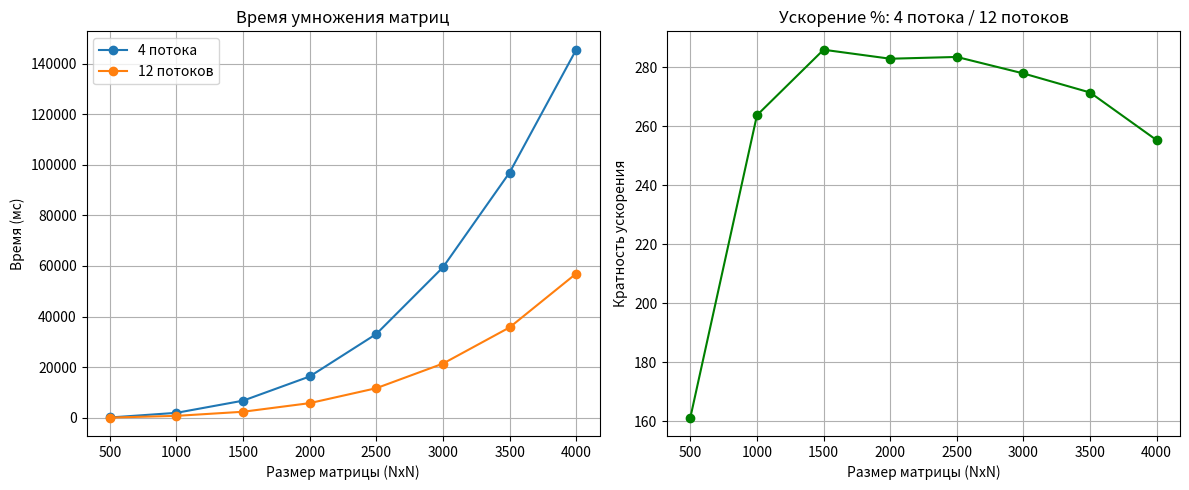

This chart was generated by the following Python code:
import matplotlib.pyplot as plt

sizes = [x for x in range(500, 4001, 500)]
mean_4 = [84.6, 1930.4, 6738.1, 16304.2, 33096.7, 59445.7, 96883.5, 145453.66 ]
mean_12 = [52.4785, 731.785, 2355.84, 5761.95, 11671.6, 21385.8, 35684.5, 56968.3]


plt.figure(figsize=(12, 5))

plt.subplot(1, 2, 1)
plt.plot(sizes, mean_4, marker='o', label='4 потока')
plt.plot(sizes, mean_12, marker='o', label='12 потоков')
plt.title('Время умножения матриц')
plt.xlabel('Размер матрицы (NxN)')
plt.ylabel('Время (мс)')
plt.legend()
plt.grid(True)

speedup = [m4 / m12 * 100 for m4, m12 in zip(mean_4, mean_12)]

plt.subplot(1, 2, 2)
plt.plot(sizes, speedup, marker='o', color='green')
plt.title('Ускорение %: 4 потока / 12 потоков')
plt.xlabel('Размер матрицы (NxN)')
plt.ylabel('Кратность ускорения')
plt.grid(True)

plt.tight_layout()
plt.show()